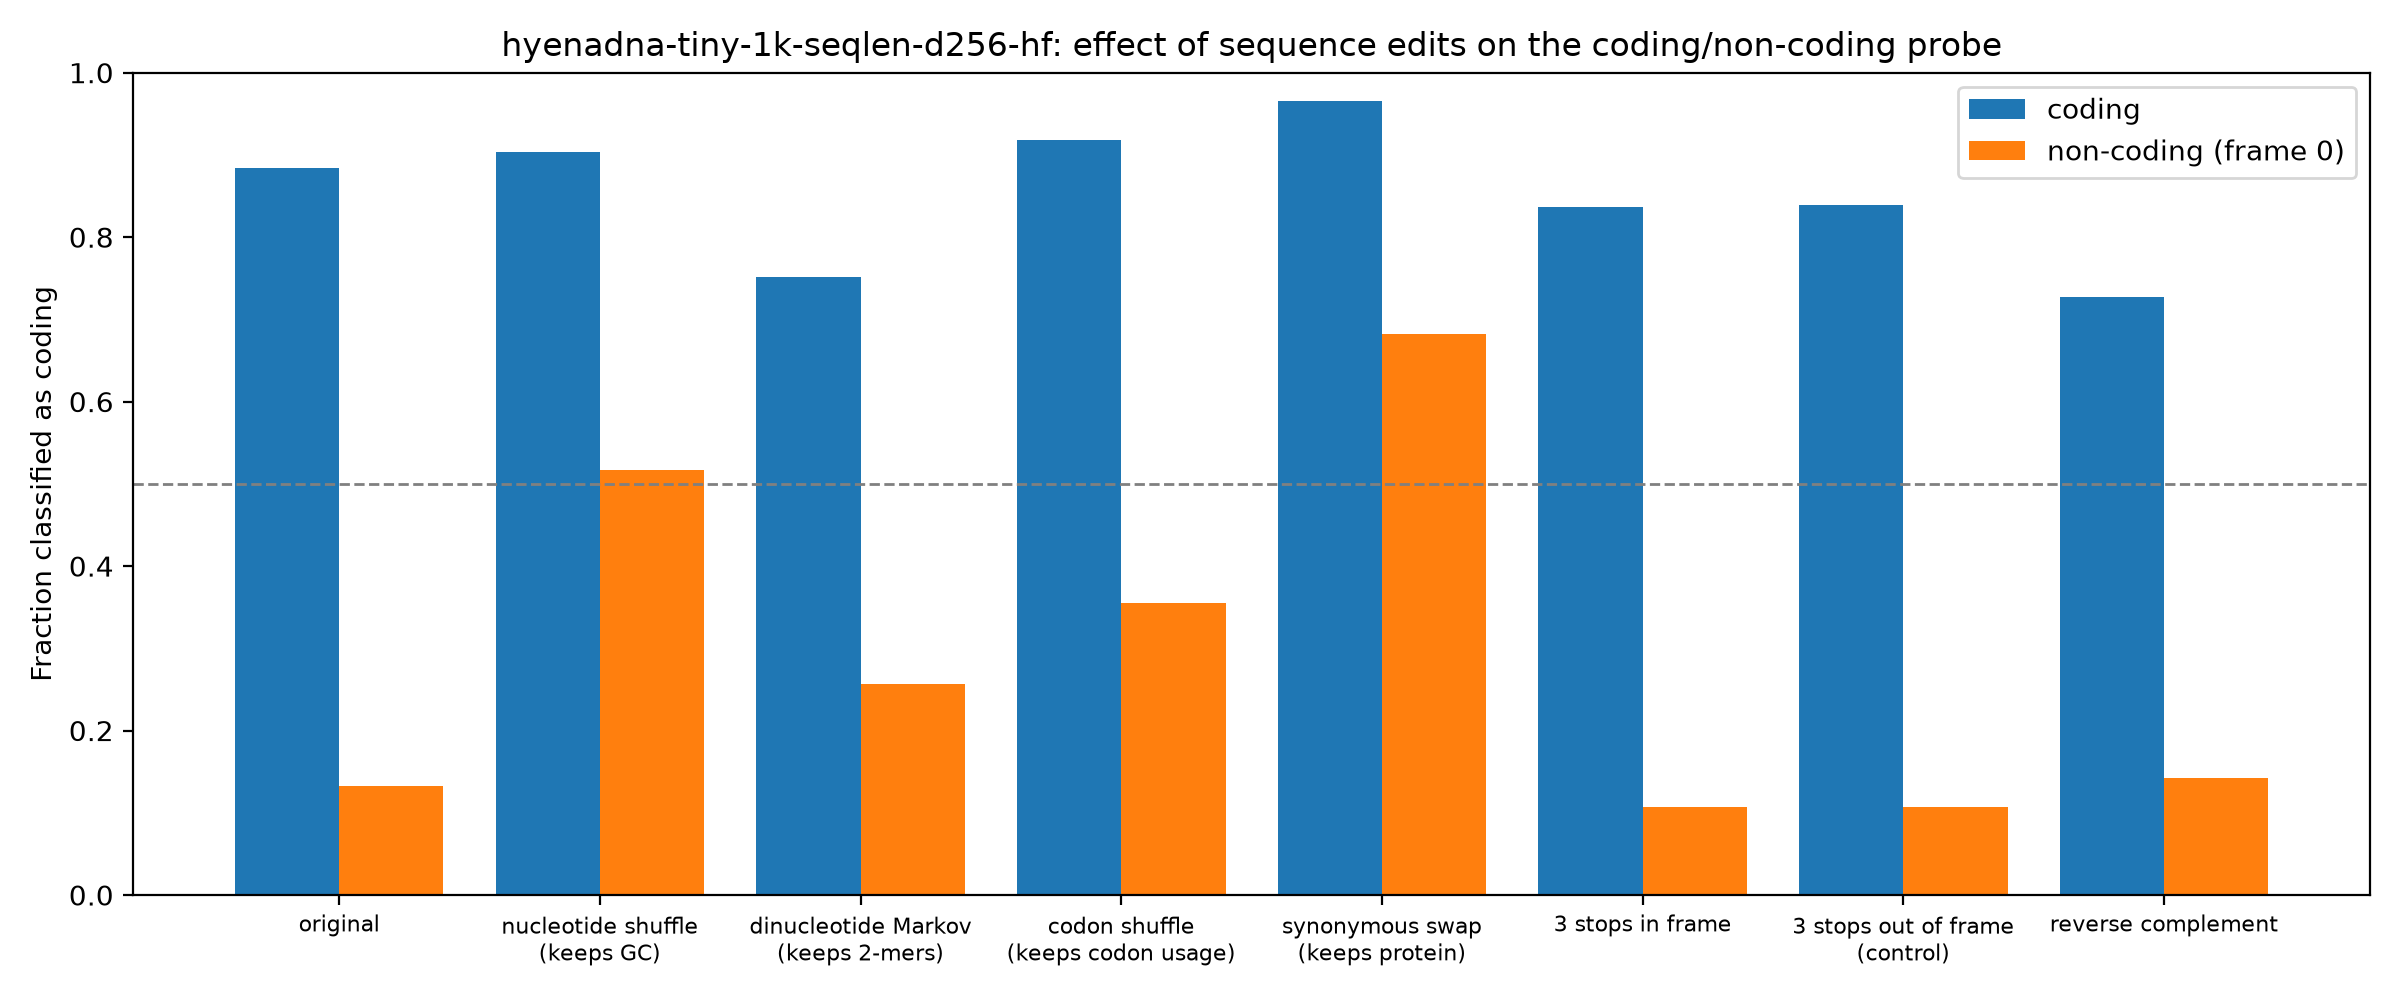

Values plotted in this chart, from the file beside it:
group, edit, mean_coding_score, frac_called_coding
coding, original, 2.569, 0.884
coding, nucleotide shuffle (keeps GC), 3.384, 0.904
coding, dinucleotide Markov (keeps 2-mers), 1.762, 0.7515
coding, codon shuffle (keeps codon usage), 3.318, 0.9185
coding, synonymous swap (keeps protein), 3.62, 0.966
coding, 3 stops in frame, 2.135, 0.837
coding, 3 stops out of frame (control), 2.166, 0.8385
coding, reverse complement, 1.362, 0.727
non-coding (frame 0), original, -3.324, 0.133
non-coding (frame 0), nucleotide shuffle (keeps GC), 0.08506, 0.5165
non-coding (frame 0), dinucleotide Markov (keeps 2-mers), -1.76, 0.2565
non-coding (frame 0), codon shuffle (keeps codon usage), -1.064, 0.355
non-coding (frame 0), synonymous swap (keeps protein), 1.033, 0.682
non-coding (frame 0), 3 stops in frame, -3.32, 0.107
non-coding (frame 0), 3 stops out of frame (control), -3.317, 0.1065
non-coding (frame 0), reverse complement, -3.205, 0.142
